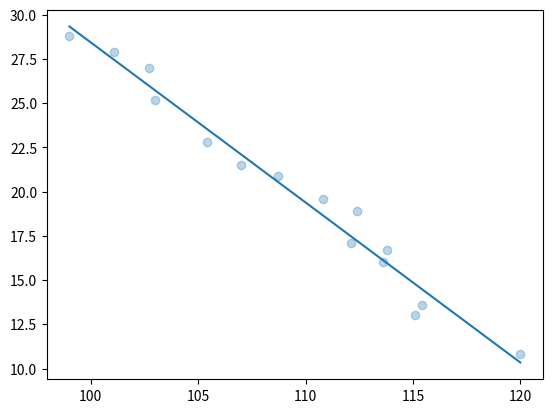

Python code for this plot:
import numpy as np
import matplotlib.pyplot as plt


def s_xy(x, y):
    assert len(x) == len(y)

    n = len(x)
    return sum([xi * yi for xi, yi in zip(x, y)]) - (sum(x) * sum(y) / n)


def s_xx(x):
    n = len(x)

    return sum([xi**2 for xi in x]) - (sum(x) ** 2 / n)


def mean(vals):
    return sum(vals) / len(vals)


class LeastSquares:
    def __init__(self, x, y):
        assert len(x) == len(y)

        self.x = x
        self.y = y

    @property
    def b0(self):
        return mean(self.y) - self.b1 * mean(self.x)

    @property
    def b1(self):
        return s_xy(self.x, self.y) / s_xx(self.x)


def q17():
    x = [99.0, 101.1, 102.7, 103.0, 105.4, 107.0, 108.7,
         110.8, 112.1, 112.4, 113.6, 113.8, 115.1, 115.4, 120.0]
    y = [28.8, 27.9, 27.0, 25.2, 22.8, 21.5, 20.9,
         19.6, 17.1, 18.9, 16.0, 16.7, 13.0, 13.6, 10.8]

    r = LeastSquares(x, y)

    print(f"y = {r.b0: 2.3f} + {r.b1: 2.3f}x")

    print(np.poly1d(np.polyfit(x, y, 1)))
    plt.plot(np.unique(x), np.poly1d(np.polyfit(x, y, 1))(np.unique(x)))
    plt.scatter(x, y, alpha=.3)
    plt.savefig('17a.png')


if __name__ == "__main__":
    q17()
